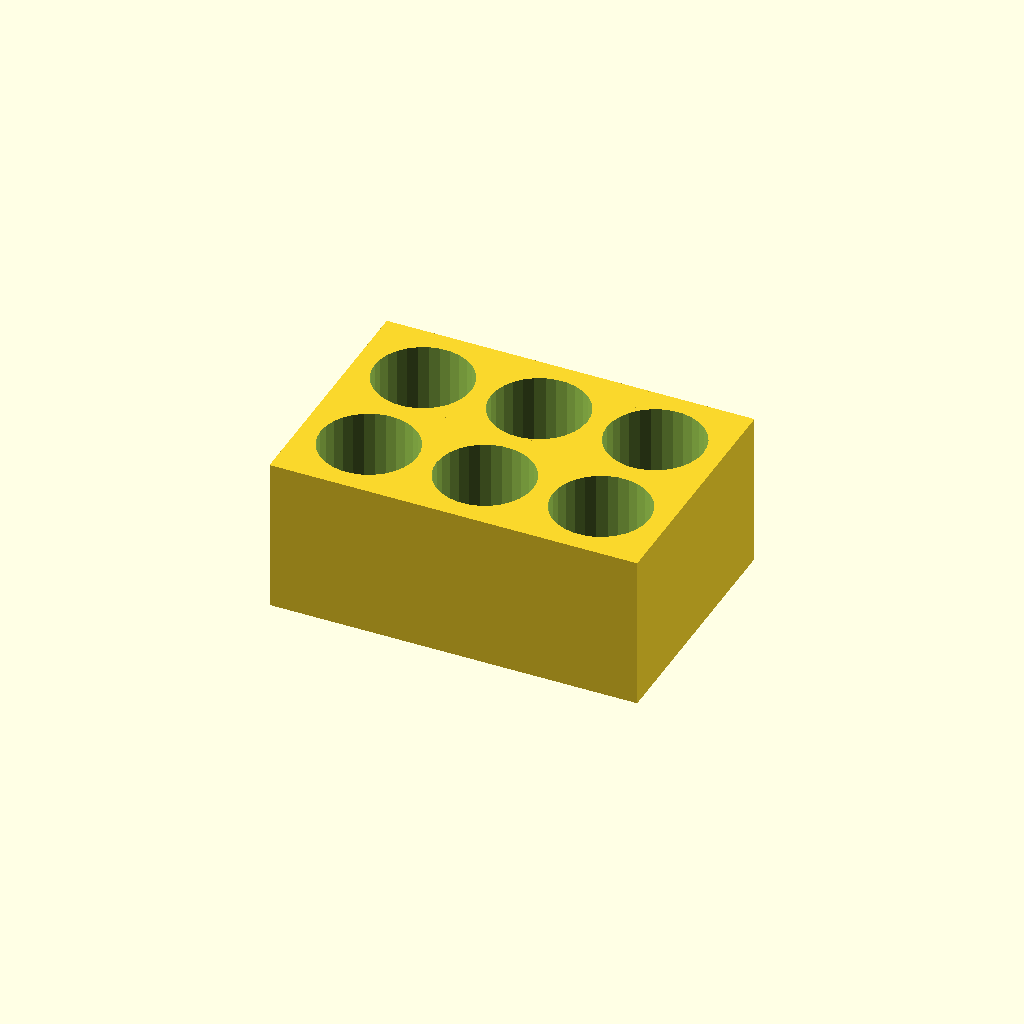
Cell 1 — every parameter at its default value.
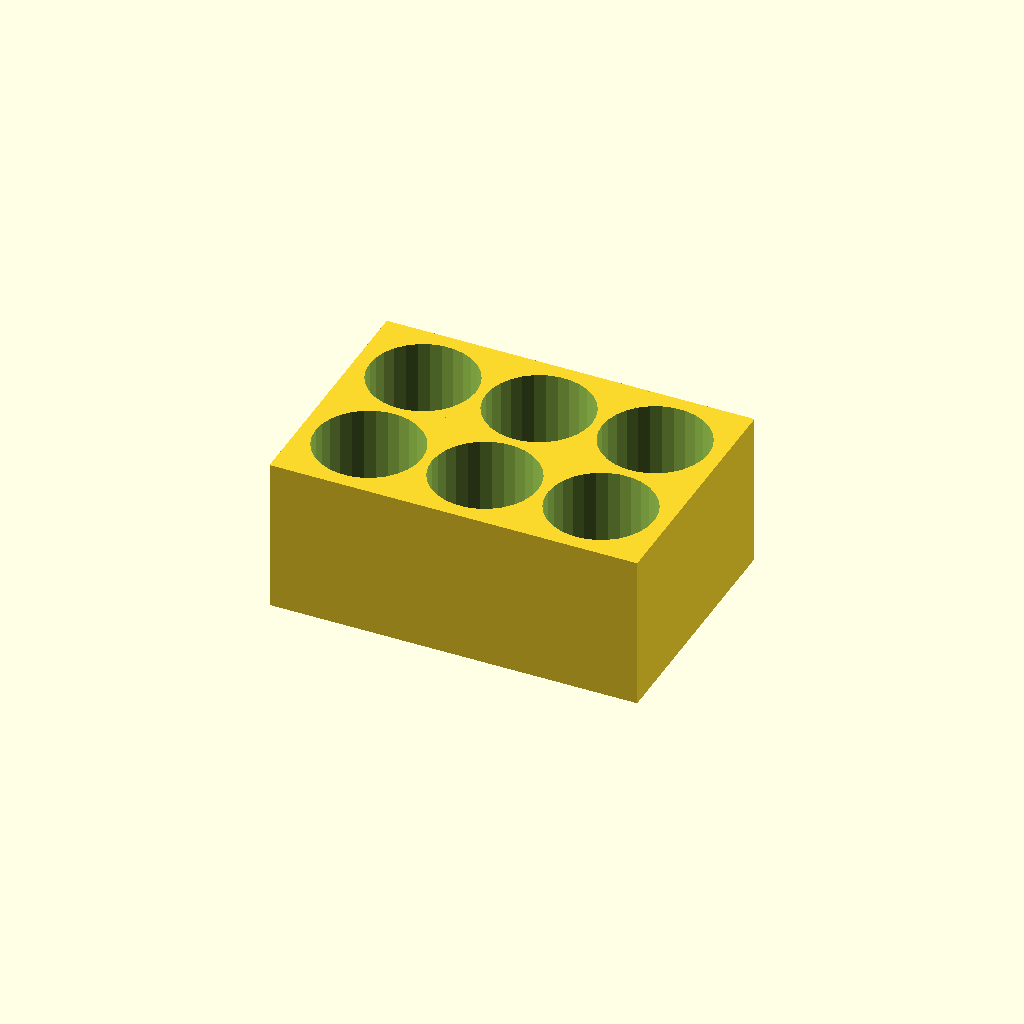
Cell 2: eps_hole = 4 (everything else at default).
All cells are drawn from one camera (rotation 55°, 0°, 25°, orthographic, colour scheme Cornfield), so only the parameter changes between them.
Source of the model, holder_cartridges.scad:
eps_hole = 2;

module holes(total_width, total_length, height, rows_of_hole_diameters) {
  n_rows = len(rows_of_hole_diameters);
  space_between_rows = n_rows > 1 ? total_length / (n_rows - 1) : 0;

  for (i = [0:(n_rows-1)]) {
    row = rows_of_hole_diameters[i];
    n_cols = len(row);
    
    space_between_cols = n_cols > 1 ? total_width / (n_cols - 1) : 0;
    
    for (j = [0:(n_cols-1)]) {
      offset_x = n_cols > 1 ? -0.5*total_width + j*space_between_cols : 0;
      //offset_y = n_rows > 1 ? -0.5*total_length + (i > 0 ? i-0.2 : 0)*space_between_rows : 0;
      offset_y = n_rows > 1 ? -0.5*total_length + i*space_between_rows : 0;

      if (row[j] > 0) {
        translate([offset_x, offset_y, 0]) cylinder(h=height, d=row[j]+eps_hole);
      }
    }
  }

}

module hole_bridge(total_width, total_length, height, rows_of_hole_diameters, row_idx, hole_l_idx) {
  n_rows = len(rows_of_hole_diameters);
  space_between_rows = total_length / (n_rows - 1);
  
  row = rows_of_hole_diameters[row_idx];
  n_cols = len(row);
    
  space_between_cols = total_width / (n_cols - 1);
  
  bridge_depth = max(row[hole_l_idx], row[hole_l_idx+1]) + eps_hole;

  hole_r_idx = hole_l_idx + 1;
  offset_x = -0.5*total_width + (hole_l_idx+0.5)*space_between_cols;
  offset_y = -0.5*total_length + row_idx*space_between_rows;
  
  translate([offset_x, offset_y, 0.5*height]) cube([space_between_cols, bridge_depth, height], center=true);
}

border = 28;
width = 48;
length = 24;
hole_diameters = [
  [18, 18, 18],
  [18, 18, 18],
];

// I think the 25 needs to be smaller
// I think the shelf thickness needs to be more

thick_shelf_l = 28;
thick_shelf_h = 28;
f_shelf_l = 1.0;
f_shelf_w = 0.675;
thick_floor = 4;
// length/2+25-.45*length, 20]) cube([.675*width, 0.9*length, 40], center=true)

difference() {
  translate([0, 0, -thick_floor]) union() {
    translate([0, 0, 0.5*(thick_shelf_l+thick_floor)]) cube([width + border, length + border, thick_shelf_l+thick_floor], center=true);
    translate([0, 0.5*(1-f_shelf_l)*length+0.5*border, 0.5*(thick_shelf_h+thick_floor)]) cube([f_shelf_w*width, f_shelf_l*length, thick_shelf_h+thick_floor], center=true);
  };
  holes(width, length, 60, hole_diameters);
  //hole_bridge(100, length, 60, hole_diameters, 2, 1);
};
Parameter table extracted from the source (name, type, default, range or options):
eps_hole: number, default 2
